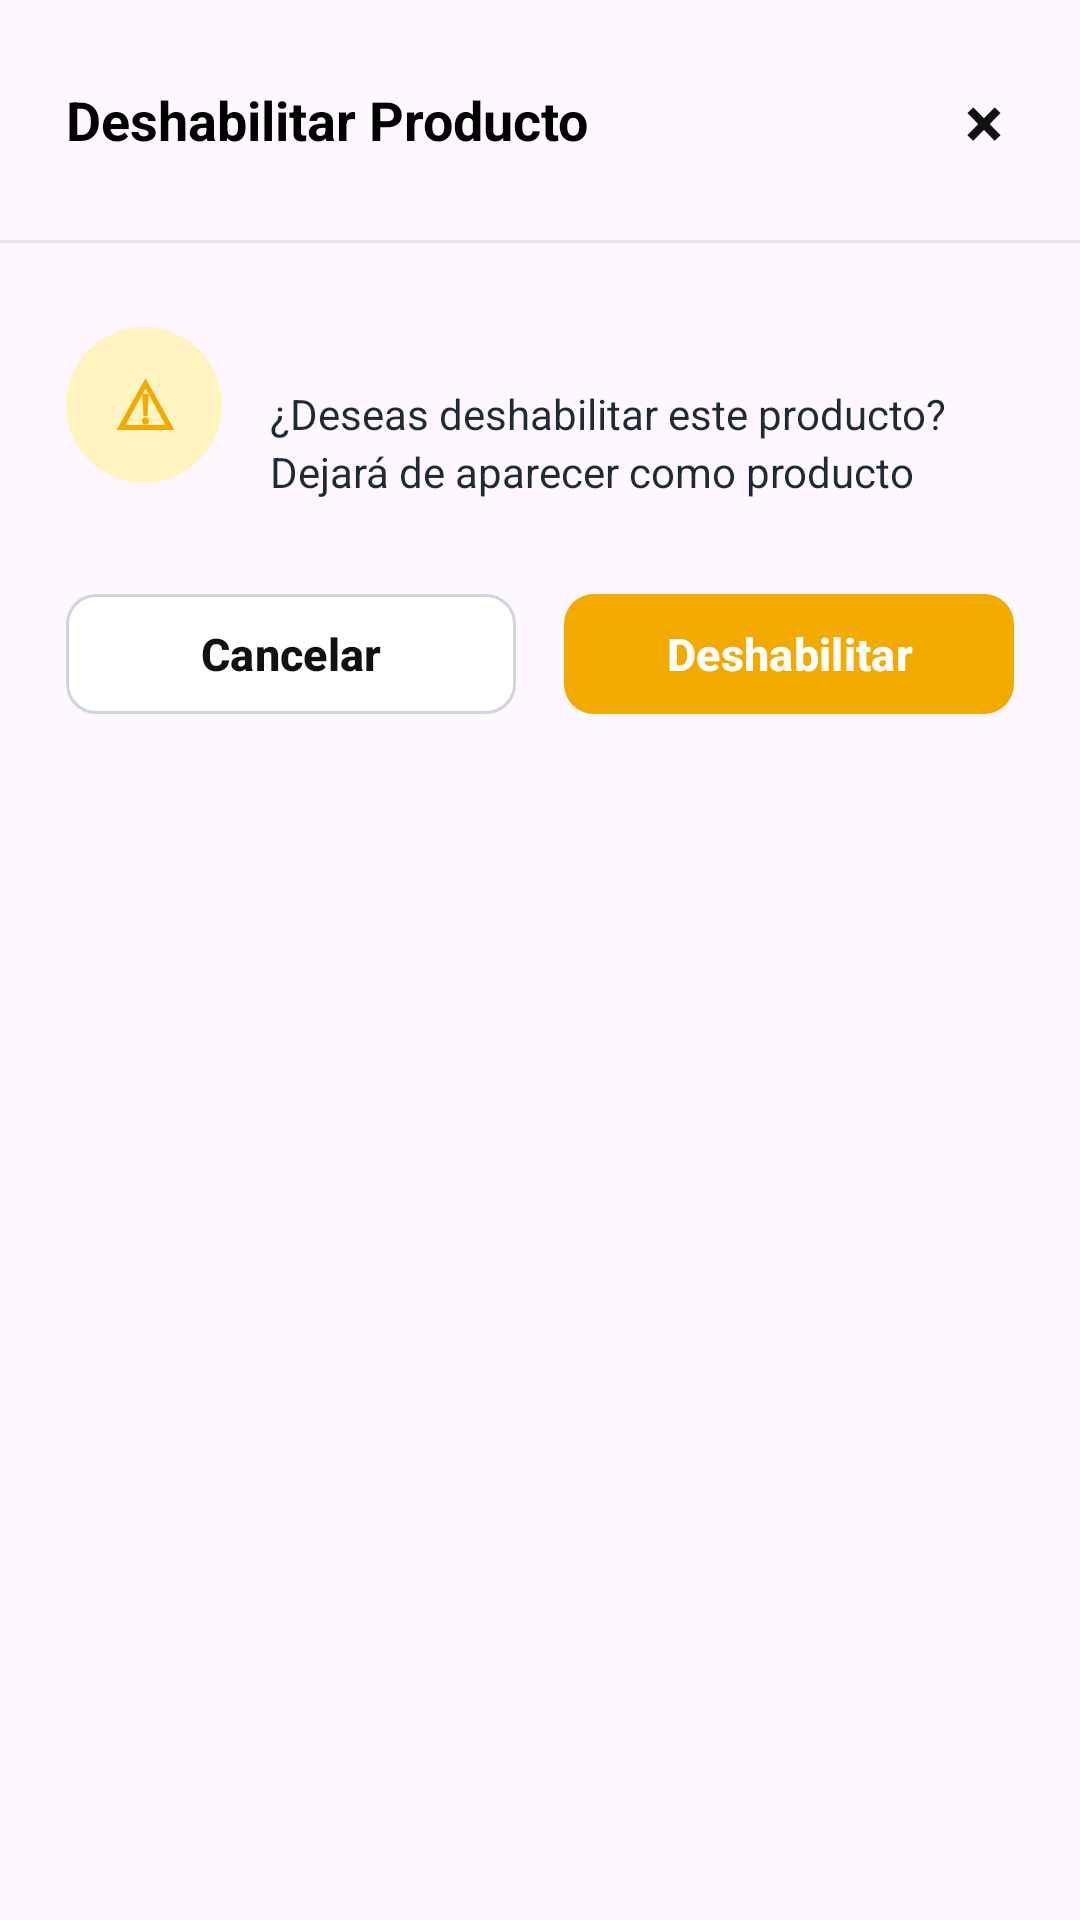

The Android layout XML behind this screen, and the referenced resources:
<!-- AndroidManifest.xml: application theme Theme.ControlAlmacen -->
<!-- res/layout/dialog_deshabilitar_producto.xml -->
<?xml version="1.0" encoding="utf-8"?>
<LinearLayout
    xmlns:android="http://schemas.android.com/apk/res/android"
    xmlns:app="http://schemas.android.com/apk/res-auto"
    android:layout_width="match_parent"
    android:layout_height="wrap_content"
    android:minHeight="245dp"
    android:orientation="vertical"
    android:background="@drawable/bg_dialog_blanco_redondeado">

    
    <LinearLayout
        android:layout_width="match_parent"
        android:layout_height="wrap_content"
        android:gravity="center_vertical"
        android:orientation="horizontal"
        android:paddingStart="22dp"
        android:paddingTop="20dp"
        android:paddingEnd="12dp"
        android:paddingBottom="20dp">

        <TextView
            android:id="@+id/tvTituloDeshabilitarProducto"
            android:layout_width="0dp"
            android:layout_height="wrap_content"
            android:layout_weight="1"
            android:text="Deshabilitar Producto"
            android:textColor="#000000"
            android:textSize="18sp"
            android:textStyle="bold" />

        <TextView
            android:id="@+id/btnCerrarDialogDeshabilitarProducto"
            android:layout_width="40dp"
            android:layout_height="40dp"
            android:gravity="center"
            android:text="×"
            android:textColor="#111111"
            android:textSize="24sp"
            android:textStyle="bold" />

    </LinearLayout>

    <View
        android:layout_width="match_parent"
        android:layout_height="1dp"
        android:background="#E5E7EB" />

    
    <LinearLayout
        android:layout_width="match_parent"
        android:layout_height="wrap_content"
        android:orientation="vertical"
        android:paddingStart="22dp"
        android:paddingTop="28dp"
        android:paddingEnd="22dp"
        android:paddingBottom="28dp">

        <LinearLayout
            android:layout_width="match_parent"
            android:layout_height="61dp"
            android:orientation="horizontal">

            <TextView
                android:layout_width="52dp"
                android:layout_height="52dp"
                android:background="@drawable/bg_warning_circle_yellow"
                android:gravity="center"
                android:text="⚠"
                android:textColor="#F2A900"
                android:textSize="22sp"
                android:textStyle="bold" />

            <TextView
                android:id="@+id/tvMensajeDeshabilitarProducto"
                android:layout_width="0dp"
                android:layout_height="wrap_content"
                android:layout_marginStart="16dp"
                android:layout_weight="1"
                android:lineSpacingExtra="3dp"
                android:text="¿Deseas deshabilitar este producto? Dejará de aparecer como producto activo."
                android:textColor="#1F2937"
                android:textSize="14sp" />

        </LinearLayout>

        
        <LinearLayout
            android:layout_width="match_parent"
            android:layout_height="wrap_content"
            android:layout_marginTop="24dp"
            android:orientation="horizontal">

            <com.google.android.material.button.MaterialButton
                android:id="@+id/btnCancelarDeshabilitarProducto"
                android:layout_width="0dp"
                android:layout_height="48dp"
                android:layout_marginEnd="8dp"
                android:layout_weight="1"
                android:text="Cancelar"
                android:textAllCaps="false"
                android:textColor="#111111"
                android:textSize="15sp"
                android:textStyle="bold"
                app:backgroundTint="#FFFFFF"
                app:cornerRadius="10dp"
                app:strokeColor="#D1D5DB"
                app:strokeWidth="1dp" />

            <com.google.android.material.button.MaterialButton
                android:id="@+id/btnConfirmarDeshabilitarProducto"
                android:layout_width="0dp"
                android:layout_height="48dp"
                android:layout_marginStart="8dp"
                android:layout_weight="1"
                android:text="Deshabilitar"
                android:textAllCaps="false"
                android:textColor="#FFFFFF"
                android:textSize="15sp"
                android:textStyle="bold"
                app:backgroundTint="#F2A900"
                app:cornerRadius="10dp" />

        </LinearLayout>

    </LinearLayout>

</LinearLayout>
<!-- resources referenced by this layout -->
<resources>
  <!-- drawable bg_warning_circle_yellow (drawable) -->
  <?xml version="1.0" encoding="utf-8"?>
  <shape xmlns:android="http://schemas.android.com/apk/res/android"
      android:shape="oval">
  
      <solid android:color="#FFF4BF" />
  
  </shape>
  <style name="Theme.ControlAlmacen" parent="Base.Theme.ControlAlmacen" />
  <style name="Base.Theme.ControlAlmacen" parent="Theme.Material3.DayNight.NoActionBar">
          
          
      </style>
</resources>
